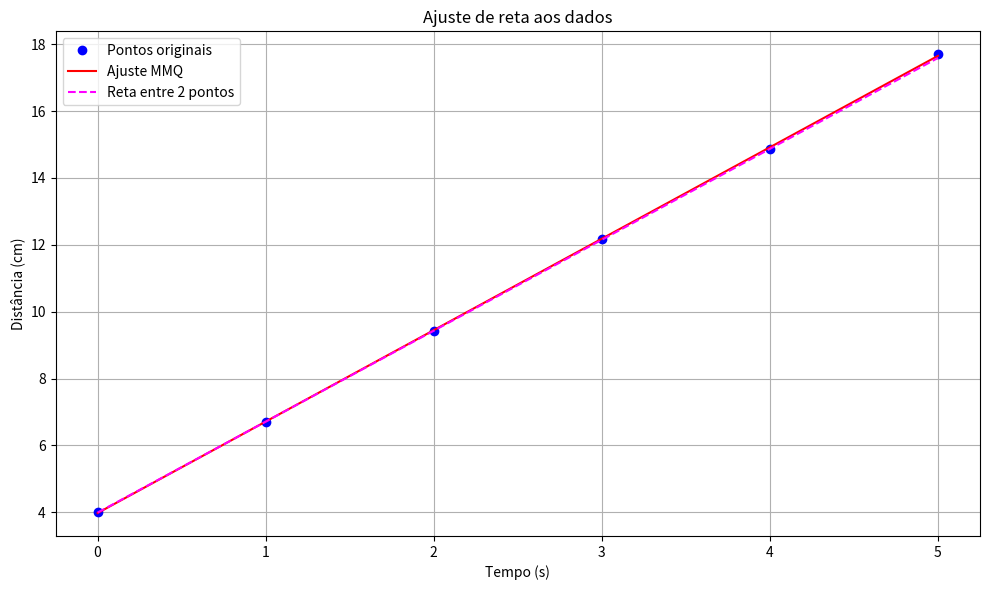

The matplotlib source for this figure:
import numpy as np
import pandas as pd
import matplotlib.pyplot as plt

# Dados
df = pd.DataFrame(
    {
        "x(cm)": [4.00, 6.71, 9.43, 12.18, 14.87, 17.70],
        "t(s)": [0.00, 1.00, 2.00, 3.00, 4.00, 5.00],
    }
)

# Reorganiza colunas
df["x"] = df["t(s)"]
df["y"] = df["x(cm)"]

# Mínimos quadrados
n = df.shape[0]
sx = df["x"].sum()
sy = df["y"].sum()
sxsq = (df["x"] ** 2).sum()
sxy = (df["x"] * df["y"]).sum()

a = (n * sxy - sx * sy) / (n * sxsq - sx**2)
b = (sy * sxsq - sx * sxy) / (n * sxsq - sx**2)

print(f"a = {a:.4f}, b = {b:.4f}")

df["y_mmq"] = a * df["x"] + b

# Reta entre dois pontos (geometria)
al = (df["y"].iloc[2] - df["y"].iloc[1]) / (df["x"].iloc[2] - df["x"].iloc[1])
bl = df["y"].iloc[1] - al * df["x"].iloc[1]

print(f"a' = {al:.4f}, b' = {bl:.4f}")

df["y_geom"] = al * df["x"] + bl

# Plot
plt.figure(figsize=(10, 6))
plt.plot(df["x"], df["y"], "o", label="Pontos originais", color="blue")
plt.plot(df["x"], df["y_mmq"], "-", label="Ajuste MMQ", color="red")
plt.plot(df["x"], df["y_geom"], "--", label="Reta entre 2 pontos", color="magenta")
plt.title("Ajuste de reta aos dados")
plt.xlabel("Tempo (s)")
plt.ylabel("Distância (cm)")
plt.legend()
plt.grid(True)
plt.tight_layout()
plt.show()
